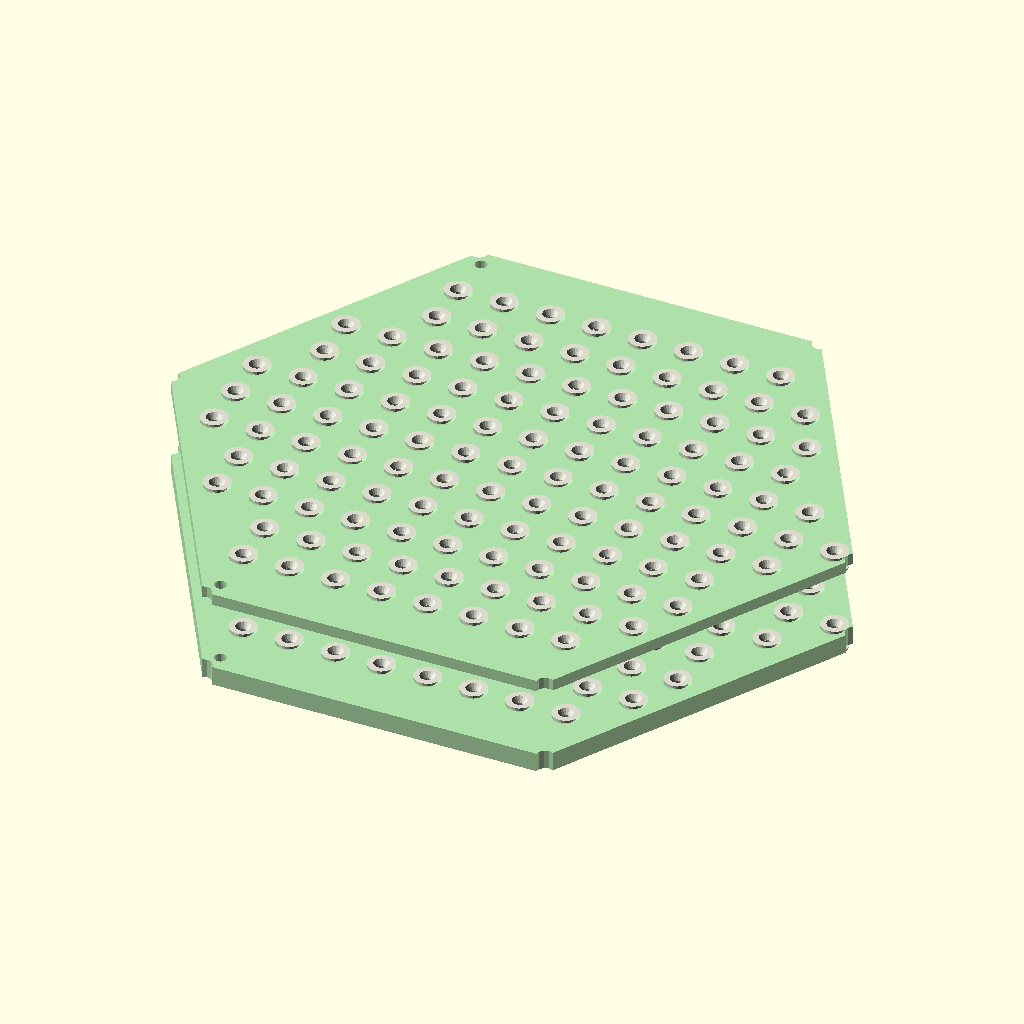
Cell 1: the model at its default parameters.
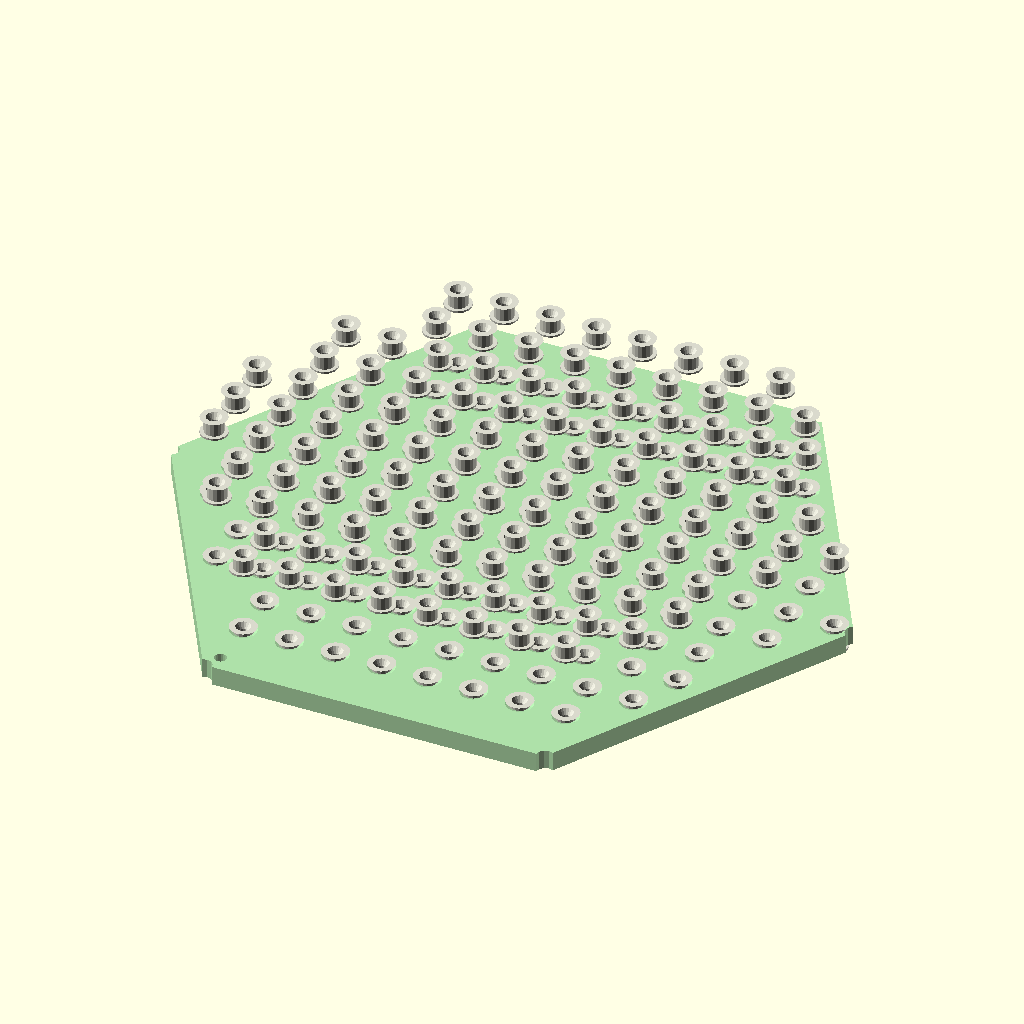
Cell 2: SHOW_UPPER = false (everything else at default).
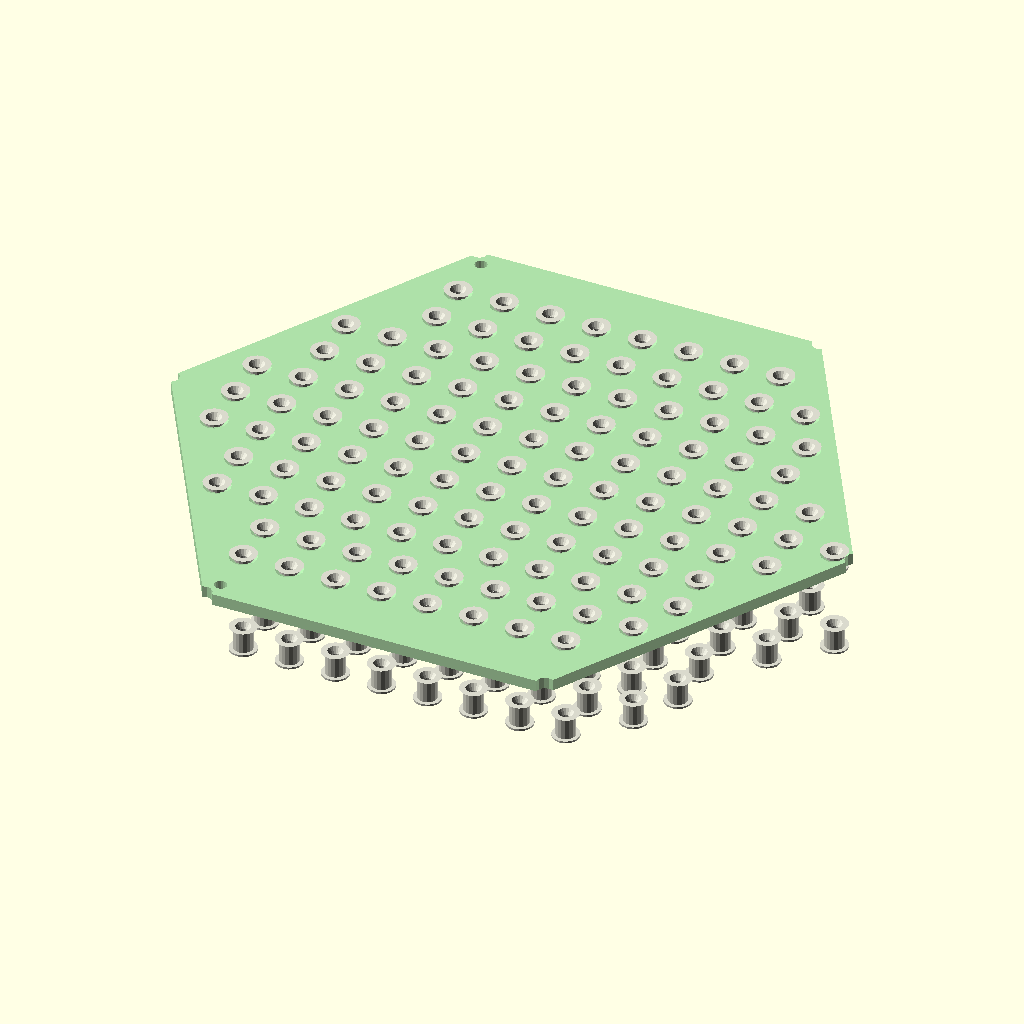
Cell 3: the same model with SHOW_LOWER = false.
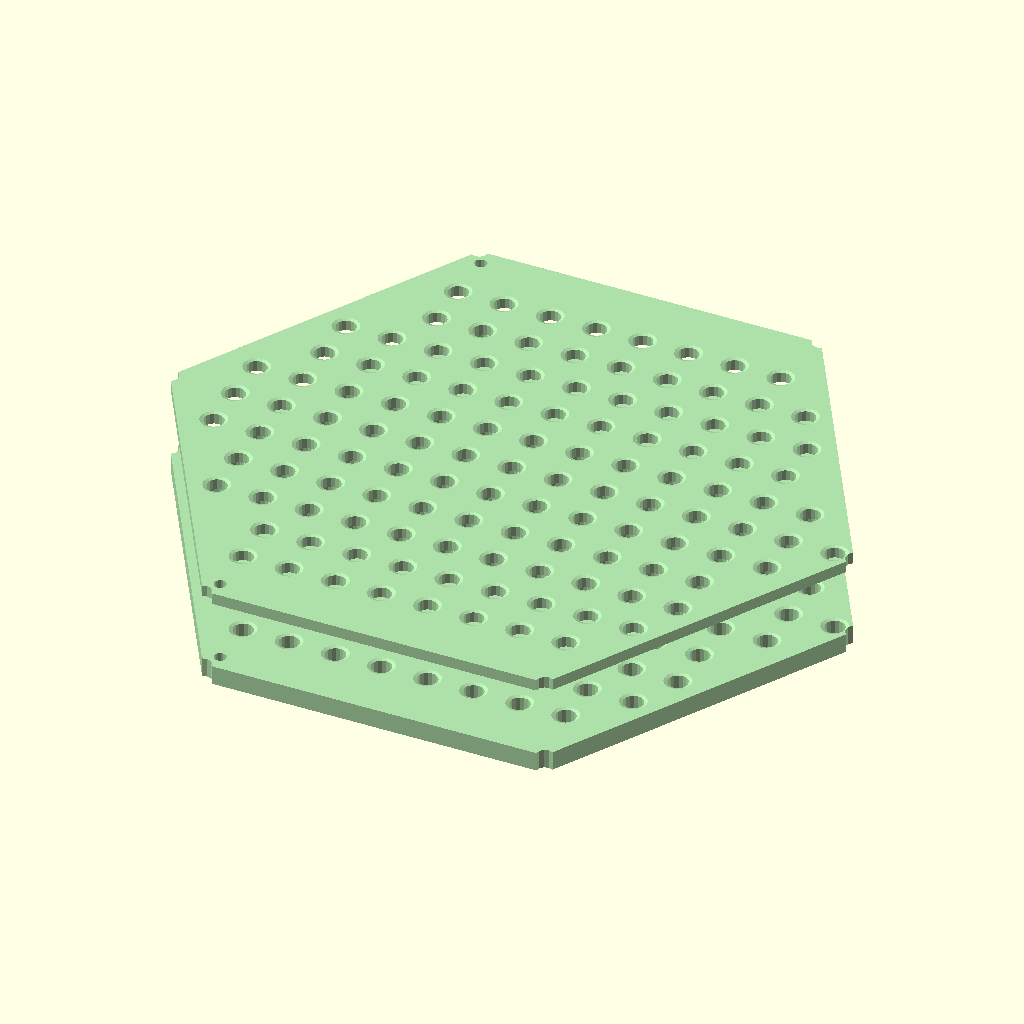
Cell 4: the same model with SHOW_BUSHINGS = false.
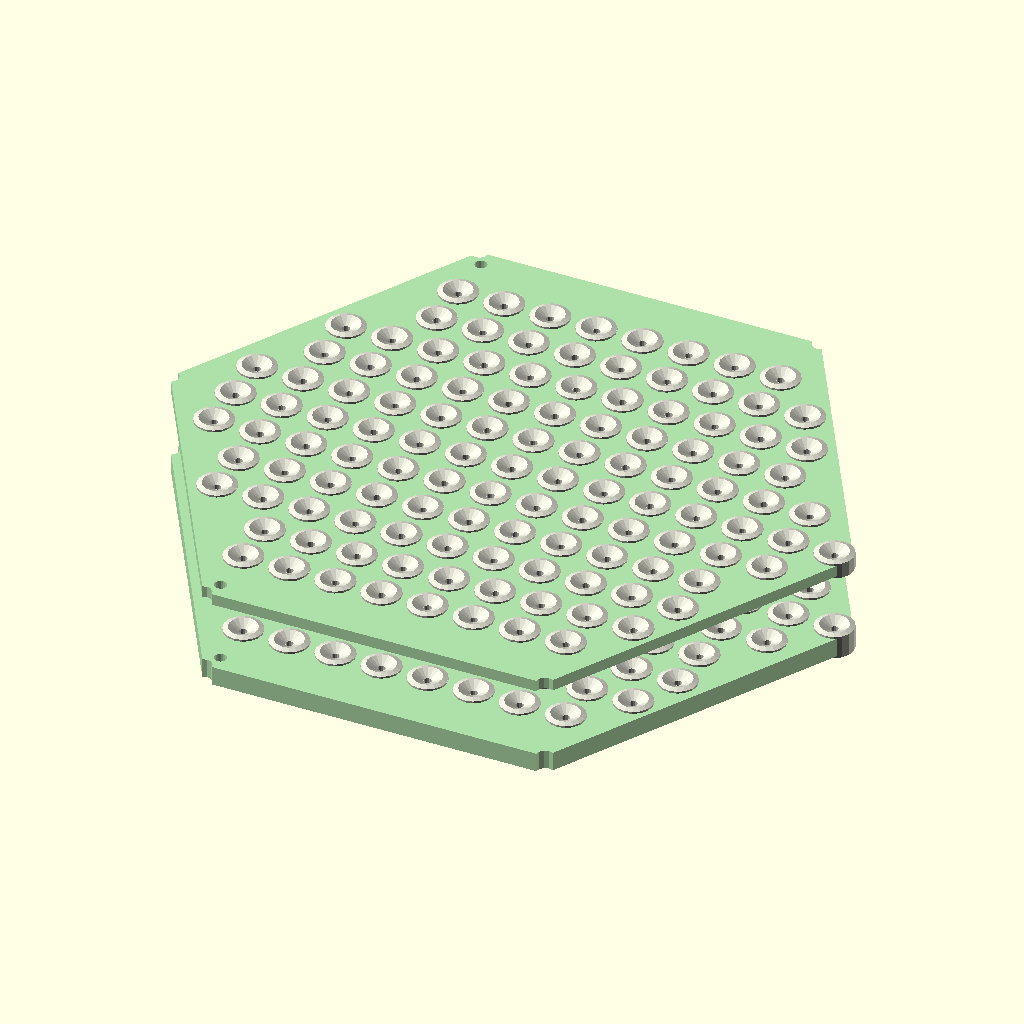
Cell 5: BUSHING_GP_OD = 10 (everything else at default).
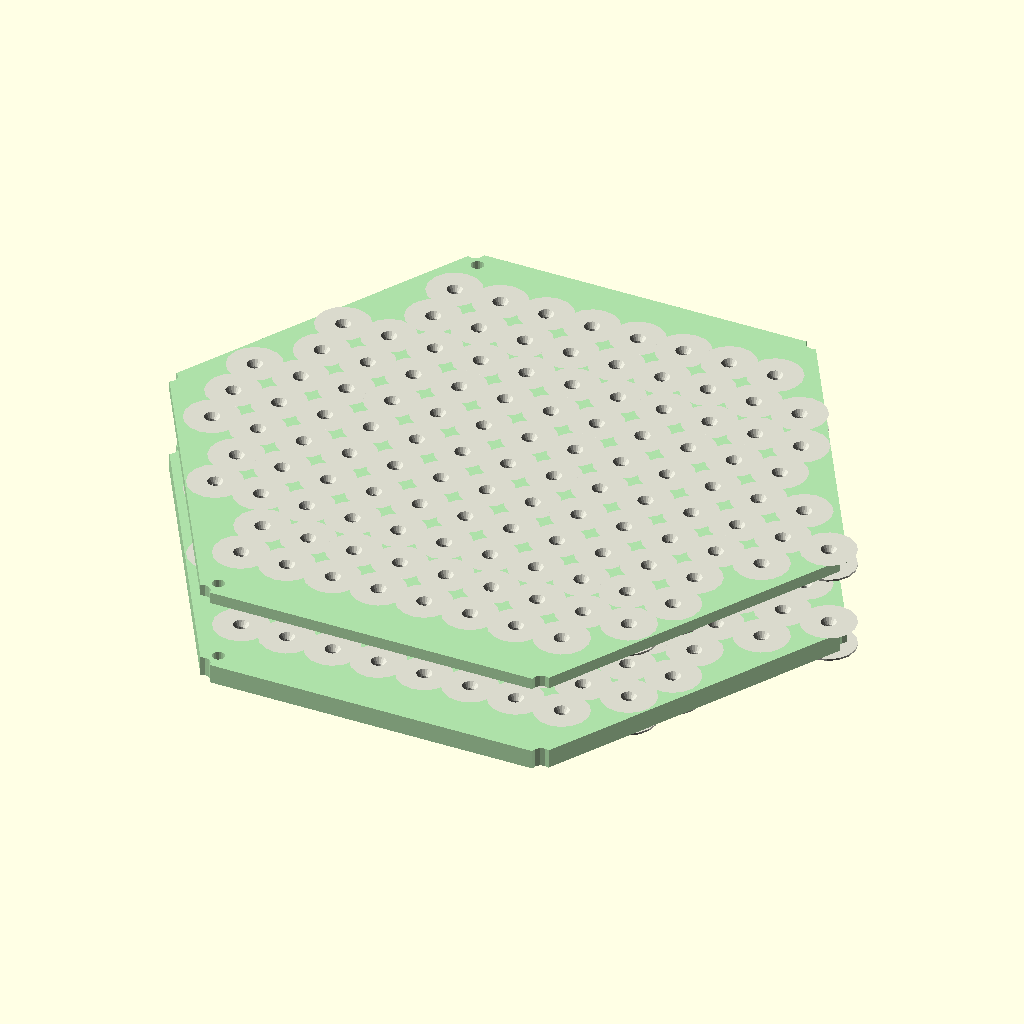
Cell 6: BUSHING_GP_FLANGE_OD = 14 (everything else at default).
The same orthographic view direction (rotation 55°, 0°, 25°; colour scheme Cornfield) for every cell, with the view re-fitted per cell, so scale and position can differ between cells.
Source of the model, 3d_design_agent/triple_helix_mvp/check point/guide_plate_v5_3.scad:
// =========================================================
// GUIDE PLATE V5.3 — Hex Dampener Plates (Monolithic Matrix)
// =========================================================
// Two parallel hex plates below Tier 3.
// Captures angled strings via funnel bushings, constrains to vertical.
//
// Same hex shape as matrix tiers (HEX_R=89). No bolt flanges --
// frame posts pass through edge notches at hex vertices.
// Alignment pin holes register hex rotation before clamping.
//
// V5.2 changes from V5:
//   - Alignment pin holes (3 x 3.2mm clearance) for hex registration
//   - Monolithic matrix (zero-gap print-in-place) compatibility
//   - config_v5_3.scad (true 75% scale parameters)
//
// Assembly order (top-down):
//   Upper plate (GP1): 3mm thick, funnel bushings
//   15mm spacer gap
//   Lower plate (GP2): 5mm thick, vertical bores
// =========================================================

include <config_v5_3.scad>

$fn = 40;

// =============================================
// LOCAL PARAMETERS
// =============================================
BUSHING_GP_OD         = 5.0;
BUSHING_GP_FLANGE_OD  = 7.0;

/* [Visibility] */
SHOW_UPPER    = true;
SHOW_LOWER    = true;
SHOW_BUSHINGS = true;

// =============================================
// COLORS
// =============================================
C_GUIDE   = [0.6, 0.85, 0.6, 0.8];
C_BUSHING_GP = [0.85, 0.85, 0.8, 1.0];

// =============================================
// STANDALONE RENDER
// =============================================
guide_plate_assembly_v5_3();

// =============================================
// VERIFICATION
// =============================================
function _gp_sum(arr, i=0) = (i >= len(arr)) ? 0 : arr[i] + _gp_sum(arr, i+1);

_col_counts_gp = [for (i = [0:NUM_CHANNELS-1])
    let(d = CH_OFFSETS[i], clen = CH_LENS[i], raw = raw_col_count(clen))
    clen <= 0 ? 0 :
    len([for (j = [0:max(0, raw-1)]) if (col_inside_hex(col_x(raw, j, i), d)) 1])
];
_total_bushings = _gp_sum(_col_counts_gp);

echo(str("=== GUIDE PLATE V5.3 ==="));
echo(str("HEX_R=", HEX_R, "mm | Channels=", NUM_CHANNELS));
echo(str("Bushings per plate: ", _total_bushings));
echo(str("GP1=", GP1_THICK, "mm | Gap=", GUIDE_PLATE_GAP, "mm | GP2=", GP2_THICK, "mm"));
echo(str("Total assembly height: ", GP1_THICK + GUIDE_PLATE_GAP + GP2_THICK, "mm"));
echo(str("Post notches: 6 x ", POST_DIA, "mm at hex vertices"));
echo(str("Alignment pin holes: ", ALIGN_PIN_COUNT, " x ", ALIGN_PIN_HOLE, "mm at R=", ALIGN_PIN_R, "mm"));


// =========================================================
// GUIDE PLATE ASSEMBLY
// =========================================================
module guide_plate_assembly_v5_3() {

    if (SHOW_UPPER)
        _guide_plate_body(GP1_THICK);

    if (SHOW_LOWER)
        translate([0, 0, -GP1_THICK - GUIDE_PLATE_GAP - GP2_THICK])
            _guide_plate_body(GP2_THICK);

    if (SHOW_BUSHINGS) {
        for (i = [0 : NUM_CHANNELS - 1]) {
            d = CH_OFFSETS[i];
            clen = CH_LENS[i];
            raw = raw_col_count(clen);

            if (clen > 0) {
                for (j = [0 : max(0, raw - 1)]) {
                    px = col_x(raw, j, i);
                    if (col_inside_hex(px, d)) {
                        bx = px;
                        by = -d;
                        translate([bx, by, -0.5])
                            ptfe_bushing_v5(GP1_THICK);
                        translate([bx, by, -GP1_THICK - GUIDE_PLATE_GAP - GP2_THICK - 0.5])
                            ptfe_bushing_v5(GP2_THICK);
                    }
                }
            }
        }
    }
}


// =========================================================
// GUIDE PLATE BODY
// =========================================================
module _guide_plate_body(thick) {

    color(C_GUIDE)
    difference() {
        cylinder(r = HEX_R, h = thick, $fn = 6);

        for (i = [0 : NUM_CHANNELS - 1]) {
            d = CH_OFFSETS[i];
            clen = CH_LENS[i];
            raw = raw_col_count(clen);

            if (clen > 0) {
                for (j = [0 : max(0, raw - 1)]) {
                    px = col_x(raw, j, i);
                    if (col_inside_hex(px, d)) {
                        translate([px, -d, -1])
                            cylinder(d = GUIDE_FUNNEL_DIA + 0.2, h = thick + 2, $fn = 16);
                        translate([px, -d, thick - 0.3])
                            cylinder(h = 0.5, d1 = GUIDE_FUNNEL_DIA + 0.2,
                                     d2 = GUIDE_FUNNEL_DIA + 3, $fn = 16);
                    }
                }
            }
        }

        // Post notches at hex vertices
        for (i = [0 : 5]) {
            a = i * 60;
            translate([HEX_R * cos(a), HEX_R * sin(a), -1])
                cylinder(d = POST_DIA, h = thick + 2, $fn = 12);
        }

        // Alignment pin holes (clearance fit)
        for (i = [0 : ALIGN_PIN_COUNT - 1]) {
            a = i * (360 / ALIGN_PIN_COUNT);  // 0, 120, 240
            translate([ALIGN_PIN_R * cos(a), ALIGN_PIN_R * sin(a), -1])
                cylinder(d = ALIGN_PIN_HOLE, h = thick + 2, $fn = 16);
        }
    }
}


// =========================================================
// PTFE BUSHING
// =========================================================
module ptfe_bushing_v5(plate_thick = 3.0) {
    color(C_BUSHING_GP)
    difference() {
        union() {
            cylinder(h = plate_thick + 1, d = BUSHING_GP_OD, $fn = 16);
            translate([0, 0, plate_thick + 1])
                cylinder(h = 0.5, d1 = BUSHING_GP_OD, d2 = BUSHING_GP_FLANGE_OD, $fn = 16);
            cylinder(h = 0.5, d = BUSHING_GP_FLANGE_OD, $fn = 16);
        }

        translate([0, 0, -1])
            cylinder(h = plate_thick + 4, d = GUIDE_BUSHING_BORE, $fn = 12);

        translate([0, 0, plate_thick])
            cylinder(h = 2, d1 = GUIDE_BUSHING_BORE, d2 = BUSHING_GP_OD - 0.5, $fn = 16);
    }
}
Customizer parameters (derived from the source; name, type, default, range or options):
BUSHING_GP_OD: number, default 5
BUSHING_GP_FLANGE_OD: number, default 7
SHOW_UPPER: bool, default true
SHOW_LOWER: bool, default true
SHOW_BUSHINGS: bool, default true
C_GUIDE: vector, default [0.6, 0.85, 0.6, 0.8]
C_BUSHING_GP: vector, default [0.85, 0.85, 0.8, 1]
